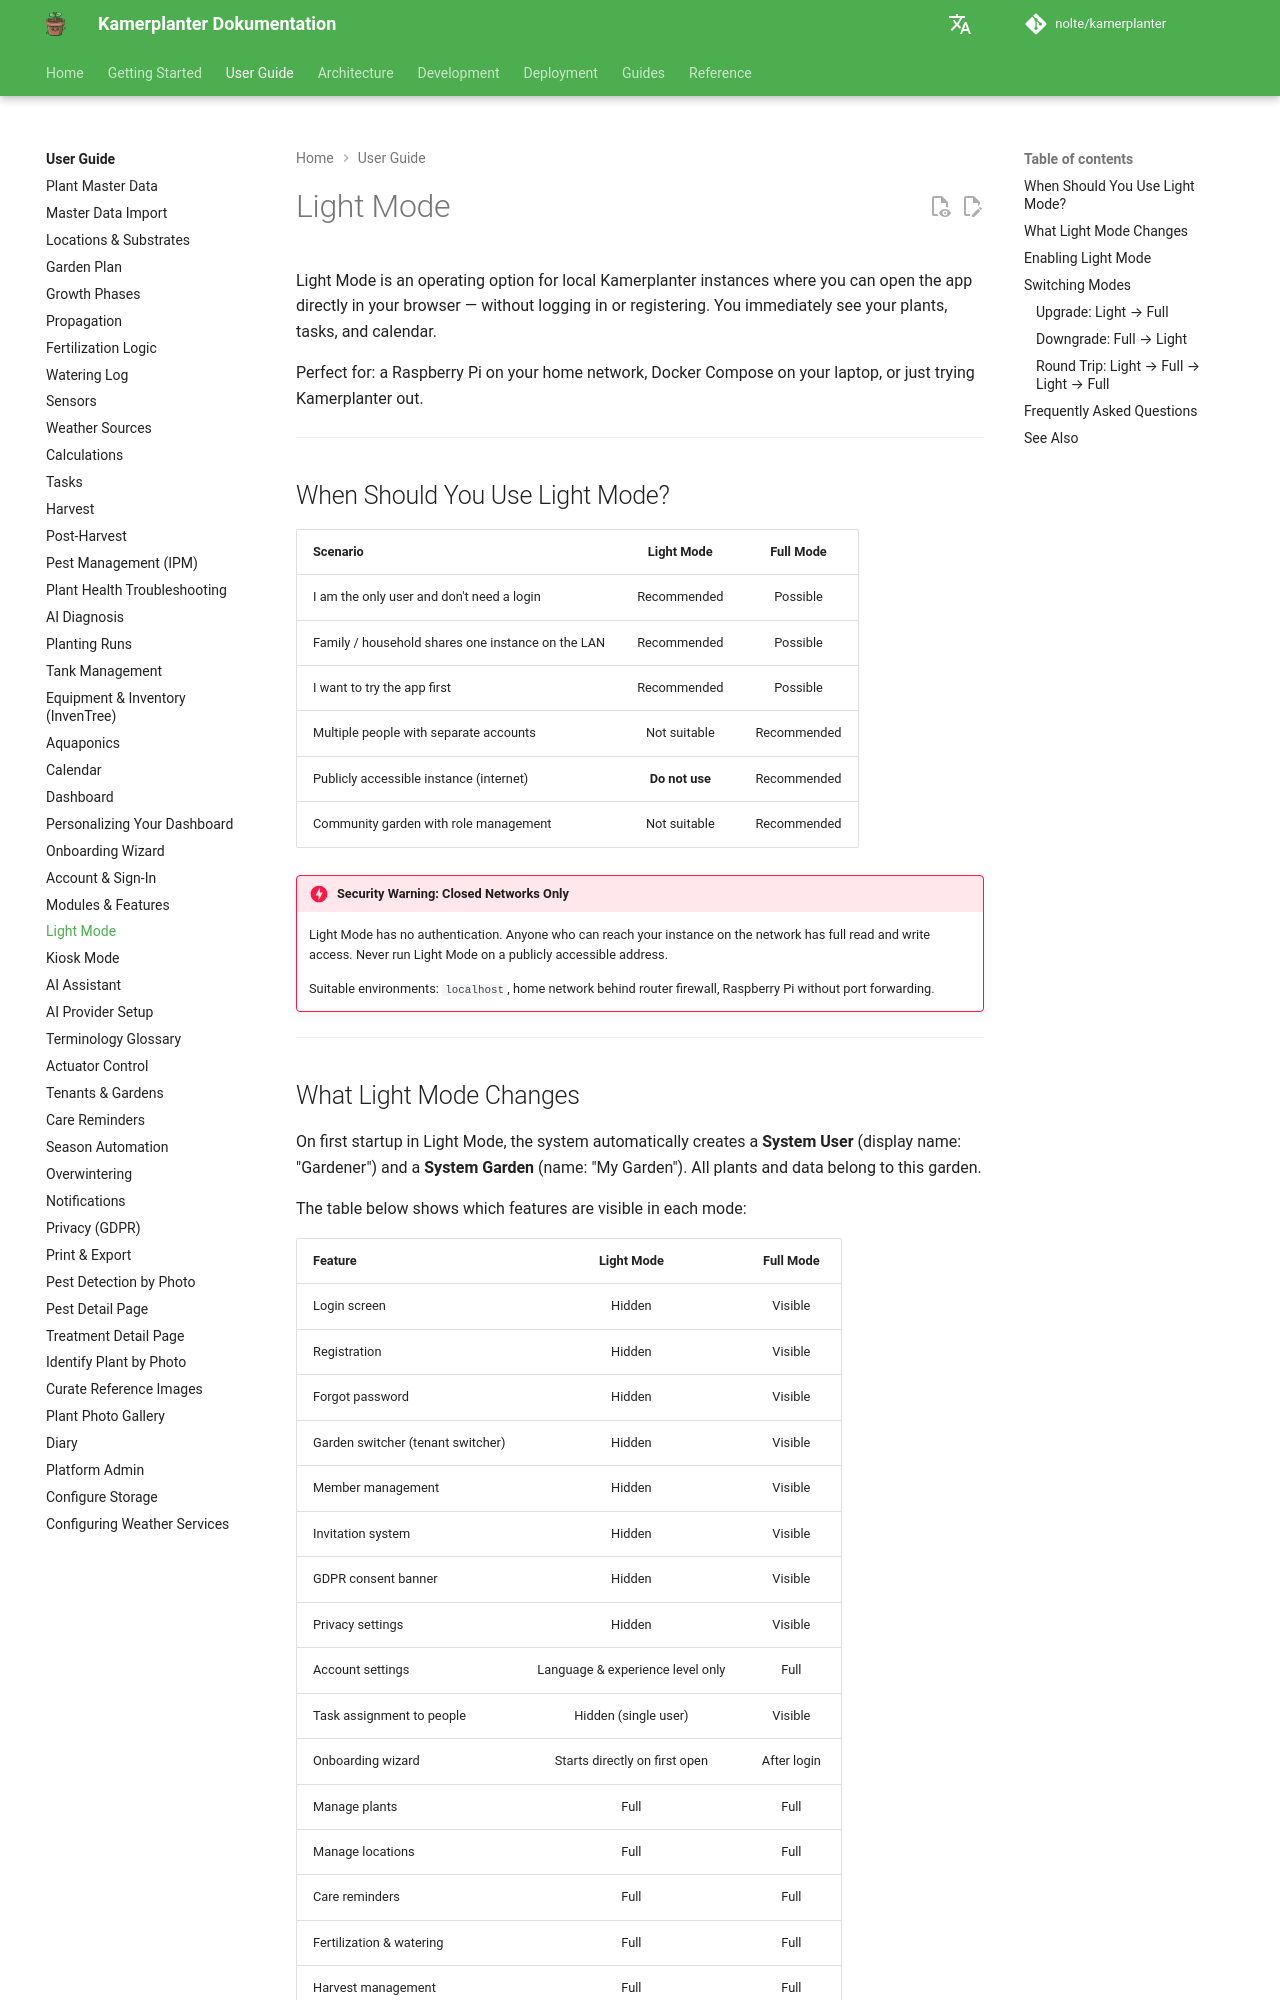

repository: nolte/kamerplanter · page: en/user-guide/light-mode/index.html · generator: mkdocs

# Light Mode

Light Mode is an operating option for local Kamerplanter instances where you can open the app directly in your browser — without logging in or registering. You immediately see your plants, tasks, and calendar.

Perfect for: a Raspberry Pi on your home network, Docker Compose on your laptop, or just trying Kamerplanter out.

---

## When Should You Use Light Mode?

| Scenario | Light Mode | Full Mode |
|----------|:----------:|:---------:|
| I am the only user and don't need a login | Recommended | Possible |
| Family / household shares one instance on the LAN | Recommended | Possible |
| I want to try the app first | Recommended | Possible |
| Multiple people with separate accounts | Not suitable | Recommended |
| Publicly accessible instance (internet) | **Do not use** | Recommended |
| Community garden with role management | Not suitable | Recommended |

!!! danger "Security Warning: Closed Networks Only"
    Light Mode has no authentication. Anyone who can reach your instance on the network has full read and write access. Never run Light Mode on a publicly accessible address.

    Suitable environments: `localhost`, home network behind router firewall, Raspberry Pi without port forwarding.

---

## What Light Mode Changes

On first startup in Light Mode, the system automatically creates a **System User** (display name: "Gardener") and a **System Garden** (name: "My Garden"). All plants and data belong to this garden.

The table below shows which features are visible in each mode:

| Feature | Light Mode | Full Mode |
|---------|:----------:|:---------:|
| Login screen | Hidden | Visible |
| Registration | Hidden | Visible |
| Forgot password | Hidden | Visible |
| Garden switcher (tenant switcher) | Hidden | Visible |
| Member management | Hidden | Visible |
| Invitation system | Hidden | Visible |
| GDPR consent banner | Hidden | Visible |
| Privacy settings | Hidden | Visible |
| Account settings | Language & experience level only | Full |
| Task assignment to people | Hidden (single user) | Visible |
| Onboarding wizard | Starts directly on first open | After login |
| Manage plants | Full | Full |
| Manage locations | Full | Full |
| Care reminders | Full | Full |
| Fertilization & watering | Full | Full |
| Harvest management | Full | Full |
| Pest management (IPM) | Full | Full |
| Task planning | Full | Full |
| Phase control | Full | Full |
| Master data import | Full | Full |

---

## Enabling Light Mode

You enable Light Mode with a single environment variable in your Docker Compose configuration:

```yaml
# docker-compose.yml
services:
  backend:
    environment:
      KAMERPLANTER_MODE: light

  frontend:
    environment:
      VITE_KAMERPLANTER_MODE: light
```

A restart of the services is required after every change. Existing data is preserved.

!!! note "Default Mode"
    If you do not set the variable, Kamerplanter starts in Full Mode (`KAMERPLANTER_MODE=full`). Full Mode is the default for multi-user operation and SaaS installations.

---

## Switching Modes
